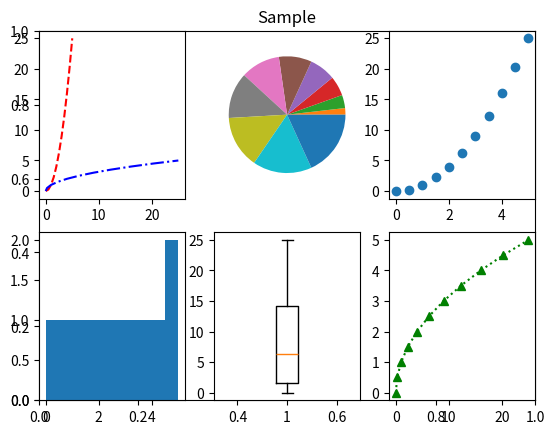

Write the Python code that produced this figure.
import matplotlib.pyplot as plt
import numpy as np

x = np.linspace(0,5,11)
y = x**2

plt.title('Sample')
plt.subplot(2,3,1)
plt.plot(x,y,'r--')
plt.plot(y,x,'b-.')
plt.subplot(2,3,2)
plt.pie(x)
plt.subplot(2,3,3)
plt.scatter(x,y)
plt.subplot(2,3,4)
plt.hist(x)
plt.subplot(2,3,5)
plt.boxplot(y)
plt.subplot(2,3,6)
plt.plot(y,x,'g^:')
plt.show()